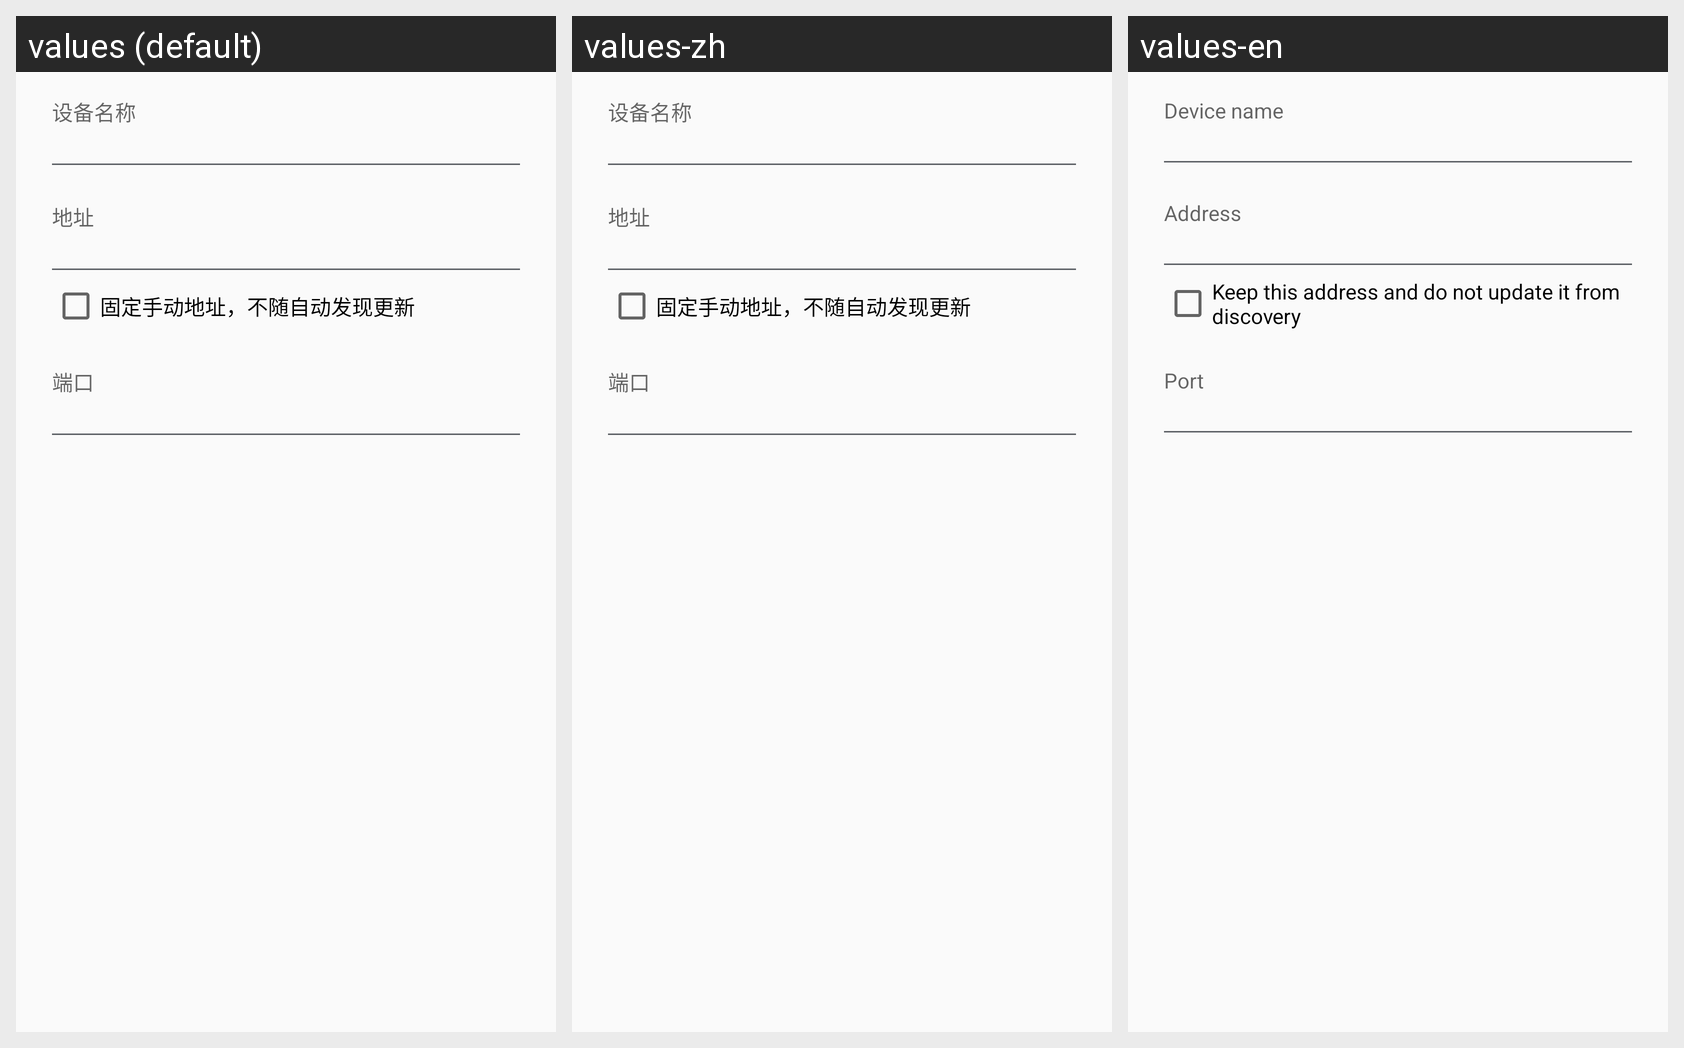

For this localized Android screen grid, give each drawn string resource with its value in every locale shown.
Android screen res/layout/dialog_edit_favorite.xml rendered under 3 locales, left to right: values (default), values-zh, values-en. Device: Nexus 5 (rendered at 1080×1920; each locale shown at half size, 540×960, under a caption strip naming it); theme Theme.Localsendkotlin.
Strings drawn on this screen, with the default value and each locale's value (text and hints the layout hard-codes, and strings that could not be matched under every locale, appear in the picture but are not listed):

favorite_name
  values: 设备名称
  values-zh: 设备名称
  values-en: Device name

favorite_address
  values: 地址
  values-zh: 地址
  values-en: Address

favorite_keep_manual_endpoint
  values: 固定手动地址，不随自动发现更新
  values-zh: 固定手动地址，不随自动发现更新  [not translated; the default value is used]
  values-en: Keep this address and do not update it from discovery

favorite_port
  values: 端口
  values-zh: 端口
  values-en: Port
